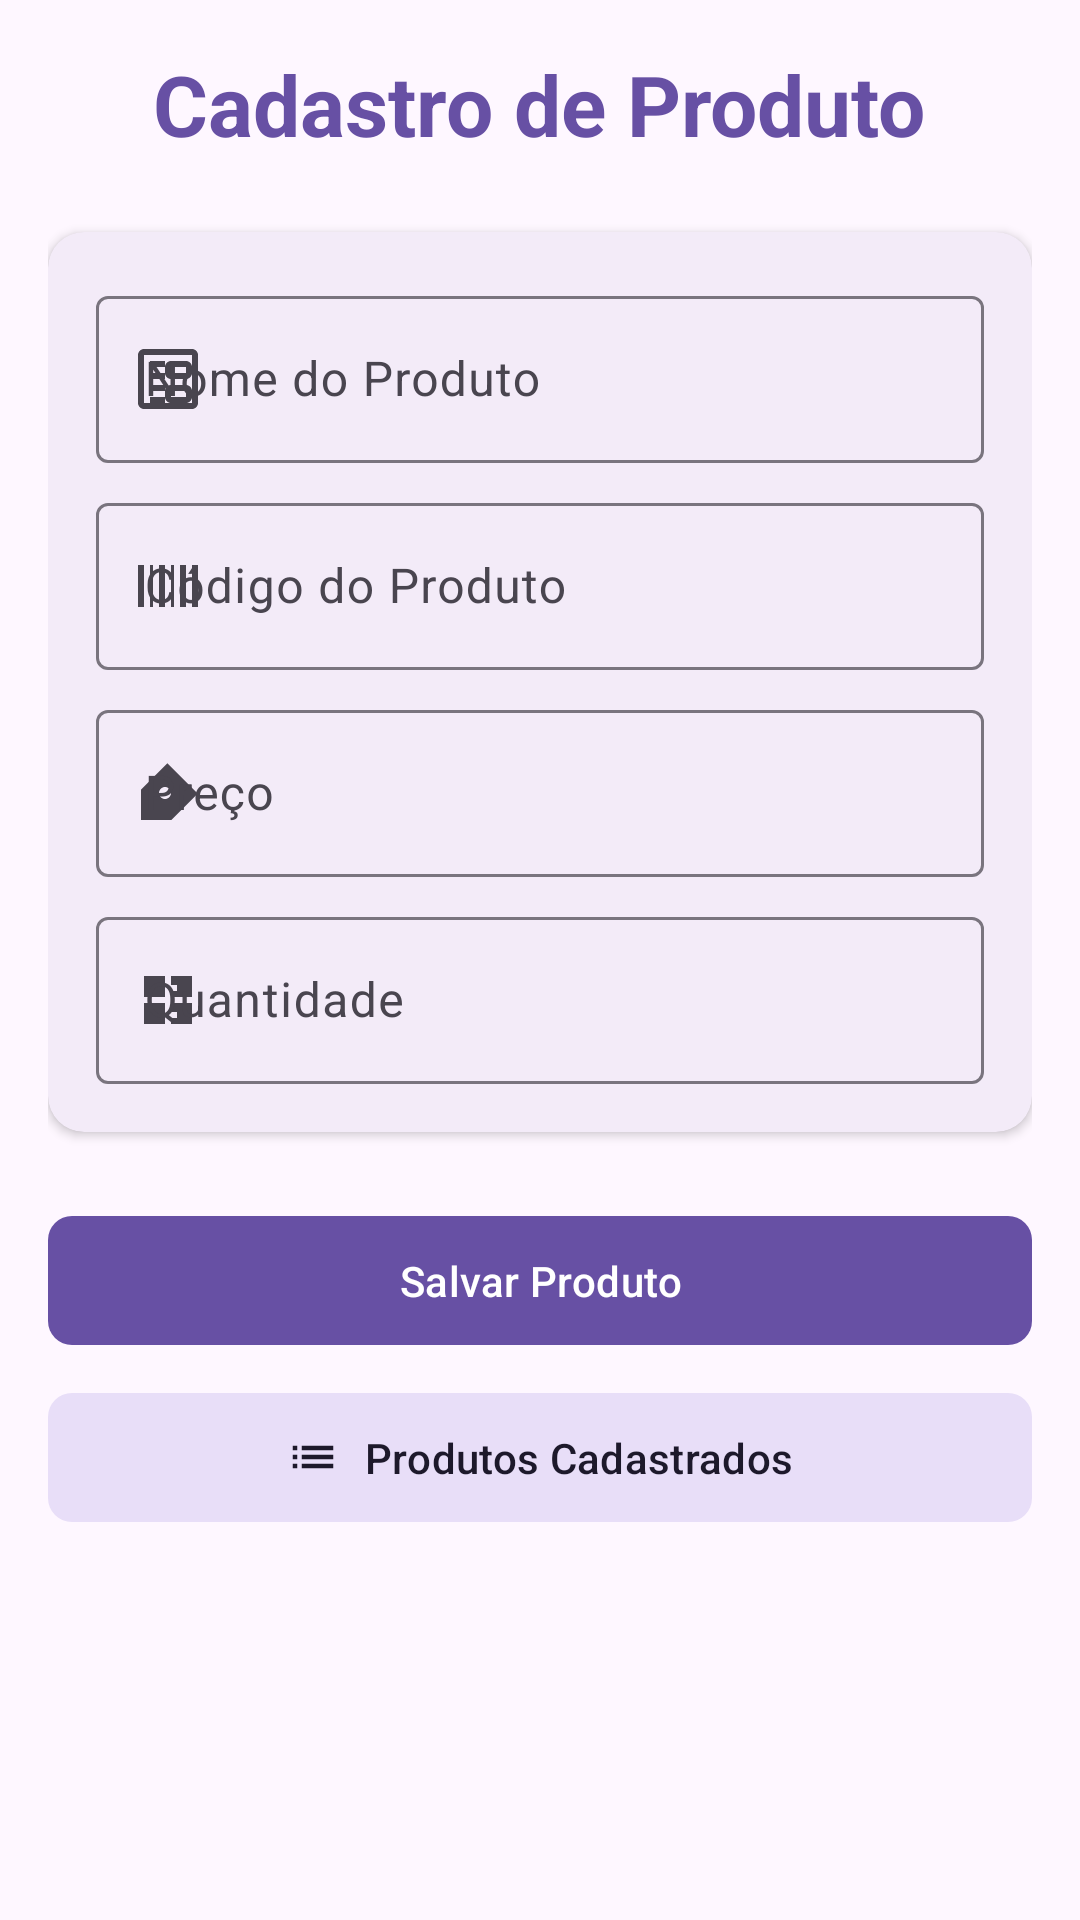

The Android layout XML behind this screen, and the referenced resources:
<!-- AndroidManifest.xml: application theme Theme.AvaliacaoDevMobile -->
<!-- res/layout/activity_main.xml -->
<?xml version="1.0" encoding="utf-8"?>
<ScrollView xmlns:android="http://schemas.android.com/apk/res/android"
    xmlns:app="http://schemas.android.com/apk/res-auto"
    android:layout_width="match_parent"
    android:layout_height="match_parent"
    android:background="?attr/colorSurface"
    android:fillViewport="true">

    <LinearLayout
        android:layout_width="match_parent"
        android:layout_height="wrap_content"
        android:orientation="vertical"
        android:padding="16dp">

        <TextView
            android:layout_width="wrap_content"
            android:layout_height="wrap_content"
            android:layout_gravity="center_horizontal"
            android:layout_marginBottom="24dp"
            android:text="@string/cadastro_produto"
            android:textAppearance="?attr/textAppearanceHeadlineMedium"
            android:textColor="?attr/colorPrimary"
            android:textStyle="bold" />

        <com.google.android.material.card.MaterialCardView
            android:layout_width="match_parent"
            android:layout_height="wrap_content"
            app:cardCornerRadius="12dp"
            app:cardElevation="2dp"
            app:strokeWidth="0dp">

            <LinearLayout
                android:layout_width="match_parent"
                android:layout_height="wrap_content"
                android:orientation="vertical"
                android:padding="16dp">

                <com.google.android.material.textfield.TextInputLayout
                    android:layout_width="match_parent"
                    android:layout_height="wrap_content"
                    android:hint="@string/hint_produto"
                    app:startIconDrawable="@drawable/ic_inventory">

                    <com.google.android.material.textfield.TextInputEditText
                        android:id="@+id/produto"
                        android:layout_width="match_parent"
                        android:layout_height="wrap_content"
                        android:inputType="textCapWords" />
                </com.google.android.material.textfield.TextInputLayout>

                <com.google.android.material.textfield.TextInputLayout
                    android:layout_width="match_parent"
                    android:layout_height="wrap_content"
                    android:layout_marginTop="8dp"
                    android:hint="@string/hint_codigo"
                    app:startIconDrawable="@drawable/ic_barcode">

                    <com.google.android.material.textfield.TextInputEditText
                        android:id="@+id/codigoProduto"
                        android:layout_width="match_parent"
                        android:layout_height="wrap_content"
                        android:inputType="textVisiblePassword" />
                </com.google.android.material.textfield.TextInputLayout>

                <com.google.android.material.textfield.TextInputLayout
                    android:layout_width="match_parent"
                    android:layout_height="wrap_content"
                    android:layout_marginTop="8dp"
                    android:hint="@string/hint_preco"
                    app:startIconDrawable="@drawable/ic_price">

                    <com.google.android.material.textfield.TextInputEditText
                        android:id="@+id/preco"
                        android:layout_width="match_parent"
                        android:layout_height="wrap_content"
                        android:inputType="numberDecimal" />
                </com.google.android.material.textfield.TextInputLayout>

                <com.google.android.material.textfield.TextInputLayout
                    android:layout_width="match_parent"
                    android:layout_height="wrap_content"
                    android:layout_marginTop="8dp"
                    android:hint="@string/hint_quantidade"
                    app:startIconDrawable="@drawable/ic_quantity">

                    <com.google.android.material.textfield.TextInputEditText
                        android:id="@+id/quantidade"
                        android:layout_width="match_parent"
                        android:layout_height="wrap_content"
                        android:inputType="number" />
                </com.google.android.material.textfield.TextInputLayout>

            </LinearLayout>
        </com.google.android.material.card.MaterialCardView>

        <com.google.android.material.button.MaterialButton
            android:id="@+id/btnSalvar"
            android:layout_width="match_parent"
            android:layout_height="wrap_content"
            android:layout_marginTop="24dp"
            android:padding="12dp"
            android:text="@string/salvar_produto"
            app:cornerRadius="8dp"
            app:icon="@drawable/ic_save"
            app:iconGravity="textStart" />

        <com.google.android.material.button.MaterialButton
            android:id="@+id/btnRelatorio"
            style="@style/Widget.Material3.Button.TonalButton"
            android:layout_width="match_parent"
            android:layout_height="wrap_content"
            android:layout_marginTop="8dp"
            android:padding="12dp"
            android:text="@string/btn_relatorio"
            app:cornerRadius="8dp"
            app:icon="@drawable/ic_list"
            app:iconGravity="textStart" />

    </LinearLayout>
</ScrollView>
<!-- resources referenced by this layout -->
<resources>
  <!-- drawable ic_barcode (drawable) -->
  <vector xmlns:android="http://schemas.android.com/apk/res/android"
      android:width="24dp"
      android:height="24dp"
      android:viewportWidth="24"
      android:viewportHeight="24"
      android:tint="?attr/colorControlNormal">
      <path
          android:fillColor="@android:color/white"
          android:pathData="M2,5h2v14H2V5zm4,0h1v14H6V5zm3,0h2v14H9V5zm4,0h1v14h-1V5zm3,0h2v14h-2V5zm4,0h2v14h-2V5z"/>
  </vector>
  <!-- drawable ic_inventory (drawable) -->
  <vector xmlns:android="http://schemas.android.com/apk/res/android"
      android:width="24dp"
      android:height="24dp"
      android:viewportWidth="24"
      android:viewportHeight="24"
      android:tint="?attr/colorControlNormal">
      <path
          android:fillColor="@android:color/white"
          android:pathData="M20,2L4,2c-1.1,0 -2,0.9 -2,2v16c0,1.1 0.9,2 2,2h16c1.1,0 2,-0.9 2,-2L22,4c0,-1.1 -0.9,-2 -2,-2zM20,20L4,20L4,4h16v16zM18,6h-5c-1.1,0 -2,0.9 -2,2v2c0,1.1 0.9,2 2,2h5c1.1,0 2,-0.9 2,-2L20,8c0,-1.1 -0.9,-2 -2,-2zM18,10h-5L13,8h5v2zM11,6L6,6v2h5L11,6zM11,10L6,10v2h5v-2zM18,14h-5c-1.1,0 -2,0.9 -2,2v2c0,1.1 0.9,2 2,2h5c1.1,0 2,-0.9 2,-2v-2c0,-1.1 -0.9,-2 -2,-2zM18,18h-5v-2h5v2zM11,14L6,14v2h5v-2zM11,18L6,18v2h5v-2z"/>
  </vector>
  <!-- drawable ic_list (drawable) -->
  <vector xmlns:android="http://schemas.android.com/apk/res/android"
      android:width="24dp"
      android:height="24dp"
      android:viewportWidth="24"
      android:viewportHeight="24"
      android:tint="#FFFFFF">
      <path
          android:fillColor="@android:color/white"
          android:pathData="M3,13h2v-2L3,11v2zm0,4h2v-2L3,15v2zm0,-8h2L5,7L3,7v2zm4,4h14v-2L7,11v2zm0,4h14v-2L7,15v2zM7,7v2h14L21,7L7,7z"/>
  </vector>
  <!-- drawable ic_price (drawable) -->
  <vector xmlns:android="http://schemas.android.com/apk/res/android"
      android:width="24dp"
      android:height="24dp"
      android:viewportWidth="24"
      android:viewportHeight="24"
      android:tint="?attr/colorControlNormal">
      <path
          android:fillColor="@android:color/white"
          android:pathData="M11.8,2.1L3,10.9L3,21l10.1,0l8.8,-8.8L11.8,2.1zM11,14c-1.1,0 -2,-0.9 -2,-2s0.9,-2 2,-2s2,0.9 2,2S12.1,14 11,14z"/>
  </vector>
  <!-- drawable ic_quantity (drawable) -->
  <vector xmlns:android="http://schemas.android.com/apk/res/android"
      android:width="24dp"
      android:height="24dp"
      android:viewportWidth="24"
      android:viewportHeight="24"
      android:tint="?attr/colorControlNormal">
      <path
          android:fillColor="@android:color/white"
          android:pathData="M13,13v7h7v-7h-7zM15,18h-2v-2h2v2zM11,13v7L4,20v-7h7zM9,18L7,18v-2h2v2zM13,4v7h7L20,4h-7zM15,9h-2L13,7h2v2zM11,4v7L4,11L4,4h7zM9,9L7,9L7,7h2v2z"/>
  </vector>
  <string name="btn_relatorio">Produtos Cadastrados</string>
  <string name="cadastro_produto">Cadastro de Produto</string>
  <string name="hint_codigo">Código do Produto</string>
  <string name="hint_preco">Preço</string>
  <string name="hint_produto">Nome do Produto</string>
  <string name="hint_quantidade">Quantidade</string>
  <string name="salvar_produto">Salvar Produto</string>
  <style name="Theme.AvaliacaoDevMobile" parent="Base.Theme.AvaliacaoDevMobile" />
  <color name="primary">#6750A4</color>
  <color name="onPrimary">#FFFFFF</color>
  <color name="primaryContainer">#EADDFF</color>
  <color name="onPrimaryContainer">#21005D</color>
  <color name="secondary">#625B71</color>
  <color name="onSecondary">#FFFFFF</color>
  <color name="secondaryContainer">#E8DEF8</color>
  <color name="onSecondaryContainer">#1D192B</color>
  <color name="tertiary">#7D5260</color>
  <color name="onTertiary">#FFFFFF</color>
  <color name="tertiaryContainer">#FFD8E4</color>
  <color name="onTertiaryContainer">#31111D</color>
  <color name="background">#FFFBFE</color>
</resources>
